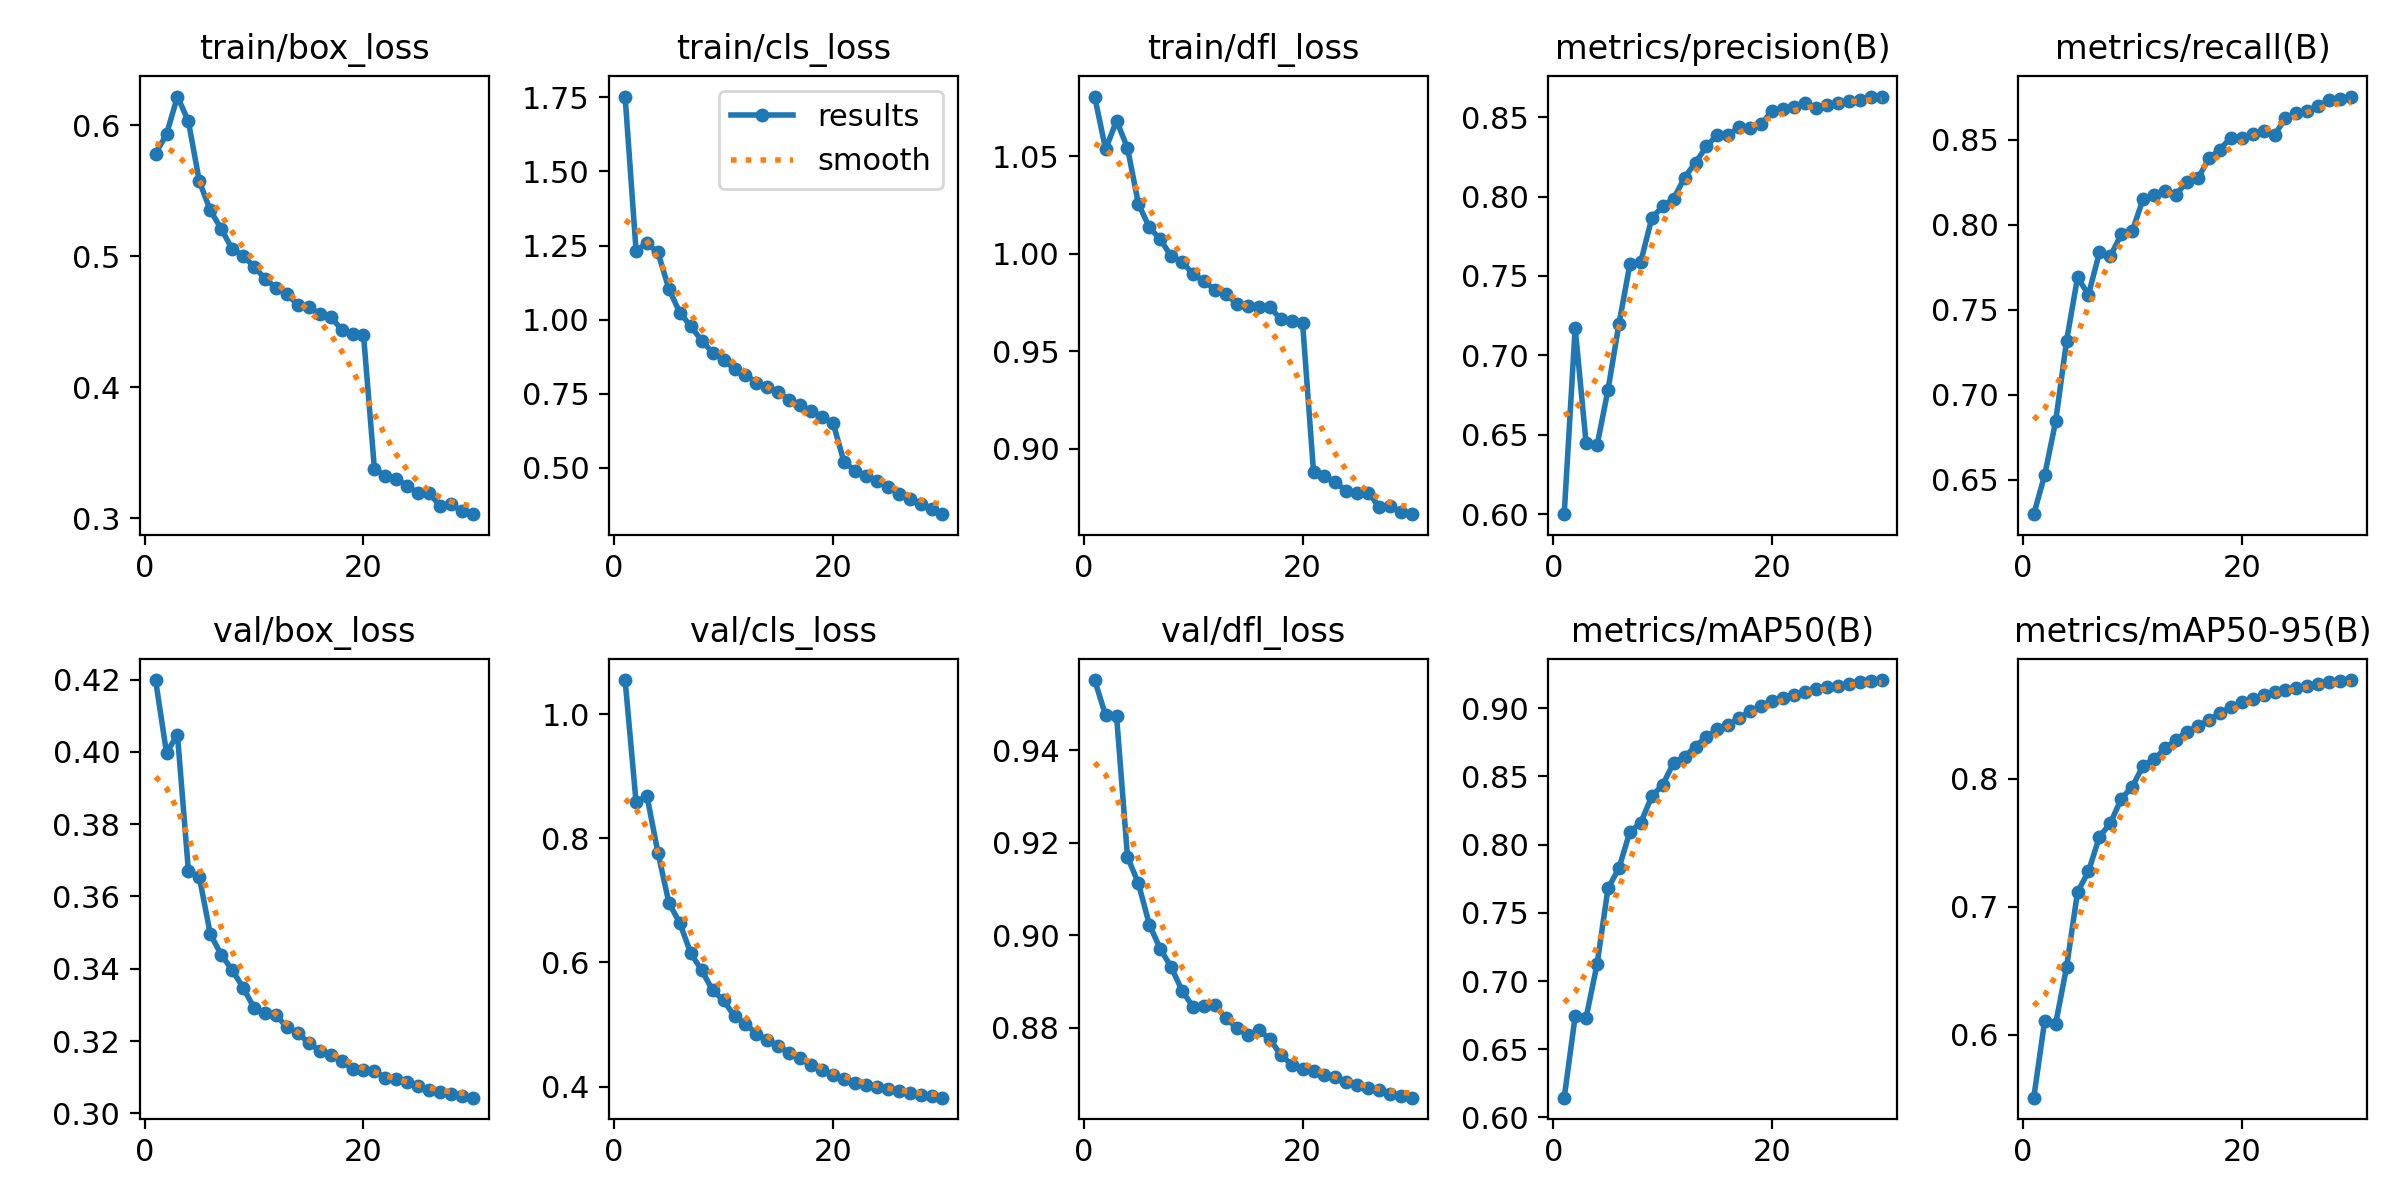

The file beside this chart, header and first rows:
epoch, time, train/box_loss, train/cls_loss, train/dfl_loss, metrics/precision(B), metrics/recall(B), metrics/mAP50(B), metrics/mAP50-95(B), val/box_loss, val/cls_loss, val/dfl_loss, lr/pg0, lr/pg1, lr/pg2
1, 1226, 0.5785, 1.753, 1.081, 0.6, 0.6297, 0.6145, 0.5507, 0.4199, 1.055, 0.9551, 0.003333, 0.003333, 0.003333
2, 2403, 0.5932, 1.232, 1.054, 0.7172, 0.6528, 0.6742, 0.6108, 0.3998, 0.8582, 0.9475, 0.006446, 0.006446, 0.006446
3, 3569, 0.622, 1.258, 1.068, 0.6447, 0.6843, 0.6732, 0.6083, 0.4048, 0.8676, 0.9474, 0.009339, 0.009339, 0.009339
4, 4729, 0.6031, 1.226, 1.054, 0.6432, 0.7318, 0.7123, 0.6529, 0.3671, 0.777, 0.9169, 0.00901, 0.00901, 0.00901
5, 5891, 0.5572, 1.104, 1.026, 0.6783, 0.769, 0.7678, 0.7113, 0.3654, 0.6962, 0.9112, 0.00868, 0.00868, 0.00868
6, 7050, 0.5351, 1.023, 1.014, 0.7197, 0.7589, 0.7828, 0.7274, 0.3496, 0.6633, 0.9023, 0.00835, 0.00835, 0.00835
7, 8211, 0.5211, 0.9775, 1.007, 0.7572, 0.7837, 0.8094, 0.7545, 0.3439, 0.6148, 0.897, 0.00802, 0.00802, 0.00802
8, 9370, 0.5055, 0.9289, 0.9986, 0.759, 0.7815, 0.816, 0.7651, 0.3397, 0.5873, 0.8931, 0.00769, 0.00769, 0.00769
9, 10530, 0.5004, 0.8884, 0.9957, 0.7864, 0.7945, 0.8354, 0.7843, 0.3348, 0.5549, 0.888, 0.00736, 0.00736, 0.00736
10, 11690, 0.4921, 0.8637, 0.9896, 0.7939, 0.7962, 0.8439, 0.7936, 0.3292, 0.5389, 0.8845, 0.00703, 0.00703, 0.00703
11, 12850, 0.483, 0.833, 0.9859, 0.7987, 0.8154, 0.8599, 0.8101, 0.3279, 0.5132, 0.8848, 0.0067, 0.0067, 0.0067
12, 14011, 0.4759, 0.8139, 0.9815, 0.812, 0.8173, 0.8645, 0.8152, 0.3271, 0.5013, 0.8849, 0.00637, 0.00637, 0.00637
13, 15172, 0.4714, 0.7861, 0.9793, 0.8214, 0.8201, 0.8719, 0.8235, 0.3239, 0.485, 0.882, 0.00604, 0.00604, 0.00604
14, 16333, 0.4627, 0.7723, 0.9743, 0.8316, 0.8177, 0.879, 0.8302, 0.3221, 0.4753, 0.88, 0.00571, 0.00571, 0.00571
15, 17494, 0.4611, 0.756, 0.9732, 0.839, 0.8253, 0.8847, 0.8366, 0.3195, 0.4657, 0.8784, 0.00538, 0.00538, 0.00538
16, 18654, 0.4557, 0.7281, 0.9725, 0.8388, 0.8272, 0.8879, 0.8411, 0.3173, 0.4537, 0.8795, 0.00505, 0.00505, 0.00505
17, 19818, 0.454, 0.7119, 0.9728, 0.8437, 0.839, 0.8927, 0.8455, 0.3162, 0.4454, 0.8776, 0.00472, 0.00472, 0.00472
18, 20978, 0.4438, 0.6899, 0.9664, 0.8433, 0.8442, 0.8978, 0.8511, 0.3144, 0.4344, 0.8742, 0.00439, 0.00439, 0.00439
19, 22137, 0.441, 0.6717, 0.9653, 0.8455, 0.8513, 0.9016, 0.8557, 0.3123, 0.4272, 0.8721, 0.00406, 0.00406, 0.00406
20, 23297, 0.4401, 0.6513, 0.9644, 0.8541, 0.8512, 0.9054, 0.8595, 0.3119, 0.4193, 0.8712, 0.00373, 0.00373, 0.00373
21, 24452, 0.3374, 0.5195, 0.8879, 0.8554, 0.8536, 0.9077, 0.8625, 0.3116, 0.4125, 0.8707, 0.0034, 0.0034, 0.0034
22, 25609, 0.3323, 0.4901, 0.8862, 0.8565, 0.8551, 0.9097, 0.8651, 0.3099, 0.4062, 0.8698, 0.00307, 0.00307, 0.00307
23, 26762, 0.3302, 0.4719, 0.8828, 0.8592, 0.8526, 0.9118, 0.8674, 0.3096, 0.4025, 0.8694, 0.00274, 0.00274, 0.00274
24, 27914, 0.3245, 0.454, 0.8781, 0.8557, 0.8628, 0.9138, 0.8693, 0.3086, 0.4001, 0.8684, 0.00241, 0.00241, 0.00241
25, 29066, 0.319, 0.4352, 0.8771, 0.8574, 0.8657, 0.9152, 0.8707, 0.3076, 0.3964, 0.8676, 0.00208, 0.00208, 0.00208
26, 30220, 0.3189, 0.4116, 0.8774, 0.8588, 0.8672, 0.9164, 0.8724, 0.3066, 0.3935, 0.867, 0.00175, 0.00175, 0.00175
27, 31373, 0.3096, 0.3934, 0.8702, 0.8601, 0.8701, 0.9179, 0.874, 0.306, 0.3896, 0.8665, 0.00142, 0.00142, 0.00142
28, 32526, 0.3107, 0.3763, 0.8704, 0.8606, 0.8734, 0.919, 0.8752, 0.3052, 0.3866, 0.8657, 0.00109, 0.00109, 0.00109
29, 33680, 0.3054, 0.3608, 0.8675, 0.8626, 0.874, 0.9199, 0.876, 0.3048, 0.3845, 0.8653, 0.00076, 0.00076, 0.00076
30, 34834, 0.303, 0.343, 0.8664, 0.8629, 0.8754, 0.9206, 0.8769, 0.3043, 0.3822, 0.8649, 0.00043, 0.00043, 0.00043
